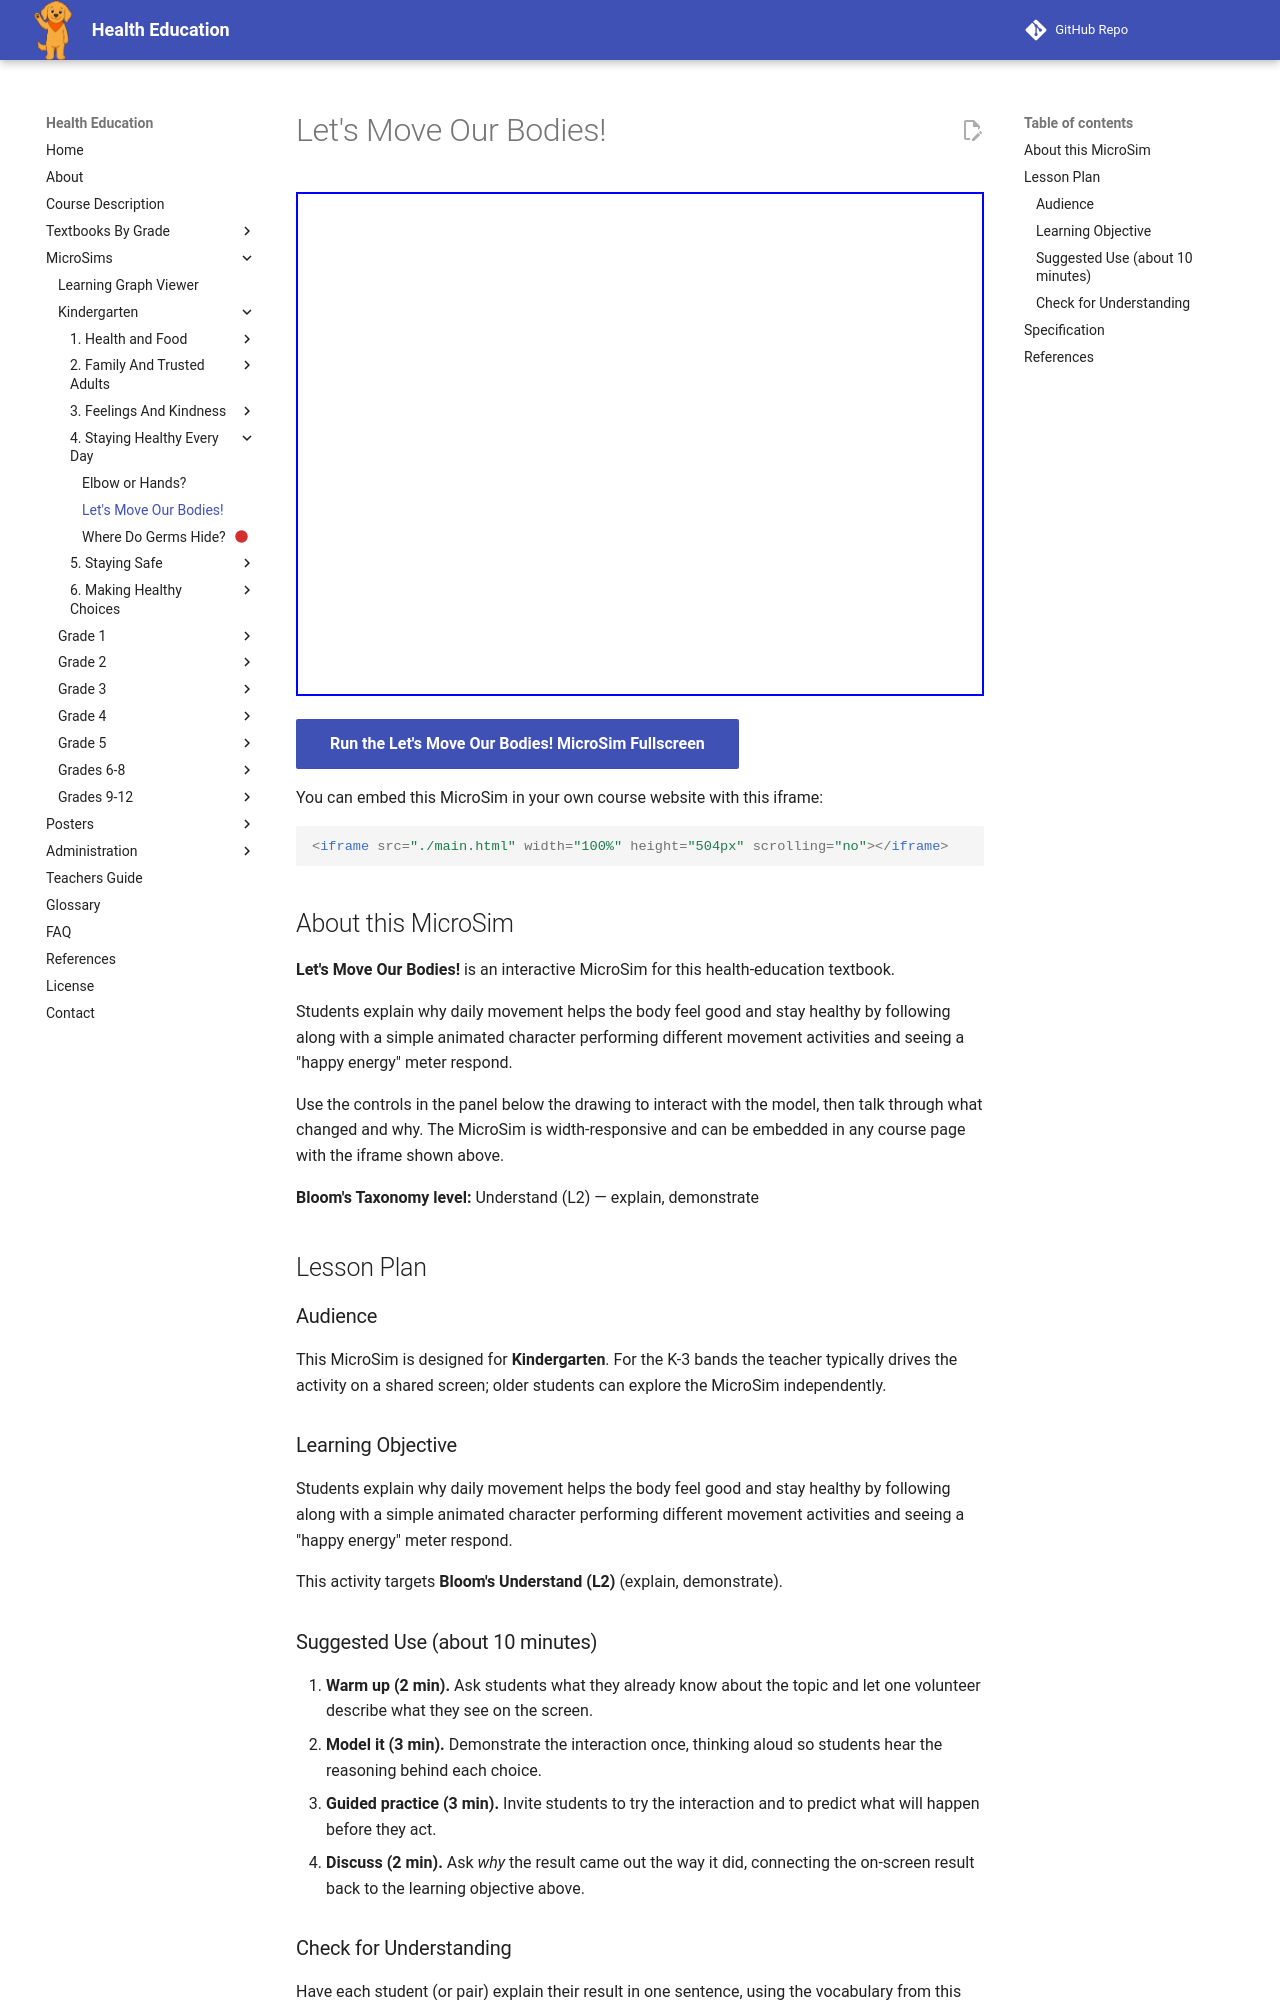

repository: dmccreary/health-education · page: sims/lets-move-our-bodies/index.html · generator: mkdocs

---
title: Let's Move Our Bodies!
description: Students explain why daily movement helps the body feel good and stay healthy by following along with a simple animated character performing different movement activities and seeing a "happy energy" meter respond.
image: /sims/lets-move-our-bodies/lets-move-our-bodies.png
og:image: /sims/lets-move-our-bodies/lets-move-our-bodies.png
twitter:image: /sims/lets-move-our-bodies/lets-move-our-bodies.png
social:
   cards: false
library: p5.js
bloom_level: Understand (L2)
grade_band: Kindergarten
---

# Let's Move Our Bodies!

<iframe src="main.html" width="100%" height="504px" scrolling="no"></iframe>

[Run the Let's Move Our Bodies! MicroSim Fullscreen](main.html){ .md-button .md-button--primary }

You can embed this MicroSim in your own course website with this iframe:

```html
<iframe src="./main.html" width="100%" height="504px" scrolling="no"></iframe>
```

## About this MicroSim

**Let's Move Our Bodies!** is an interactive MicroSim for this health-education textbook.

Students explain why daily movement helps the body feel good and stay healthy by following along with a simple animated character performing different movement activities and seeing a "happy energy" meter respond.

Use the controls in the panel below the drawing to interact with the model, then talk through what changed and why. The MicroSim is width-responsive and can be embedded in any course page with the iframe shown above.

**Bloom's Taxonomy level:** Understand (L2) — explain, demonstrate

## Lesson Plan

### Audience

This MicroSim is designed for **Kindergarten**. For the K-3 bands the teacher
typically drives the activity on a shared screen; older students can explore
the MicroSim independently.

### Learning Objective

Students explain why daily movement helps the body feel good and stay healthy by following along with a simple animated character performing different movement activities and seeing a "happy energy" meter respond.

This activity targets **Bloom's Understand (L2)** (explain, demonstrate).

### Suggested Use (about 10 minutes)

1. **Warm up (2 min).** Ask students what they already know about the topic
   and let one volunteer describe what they see on the screen.
2. **Model it (3 min).** Demonstrate the interaction once, thinking aloud so
   students hear the reasoning behind each choice.
3. **Guided practice (3 min).** Invite students to try the interaction and to
   predict what will happen before they act.
4. **Discuss (2 min).** Ask *why* the result came out the way it did, connecting
   the on-screen result back to the learning objective above.

### Check for Understanding

Have each student (or pair) explain their result in one sentence, using the
vocabulary from this chapter. Look for reasoning that matches the
**Understand**-level objective rather than a lucky guess.
